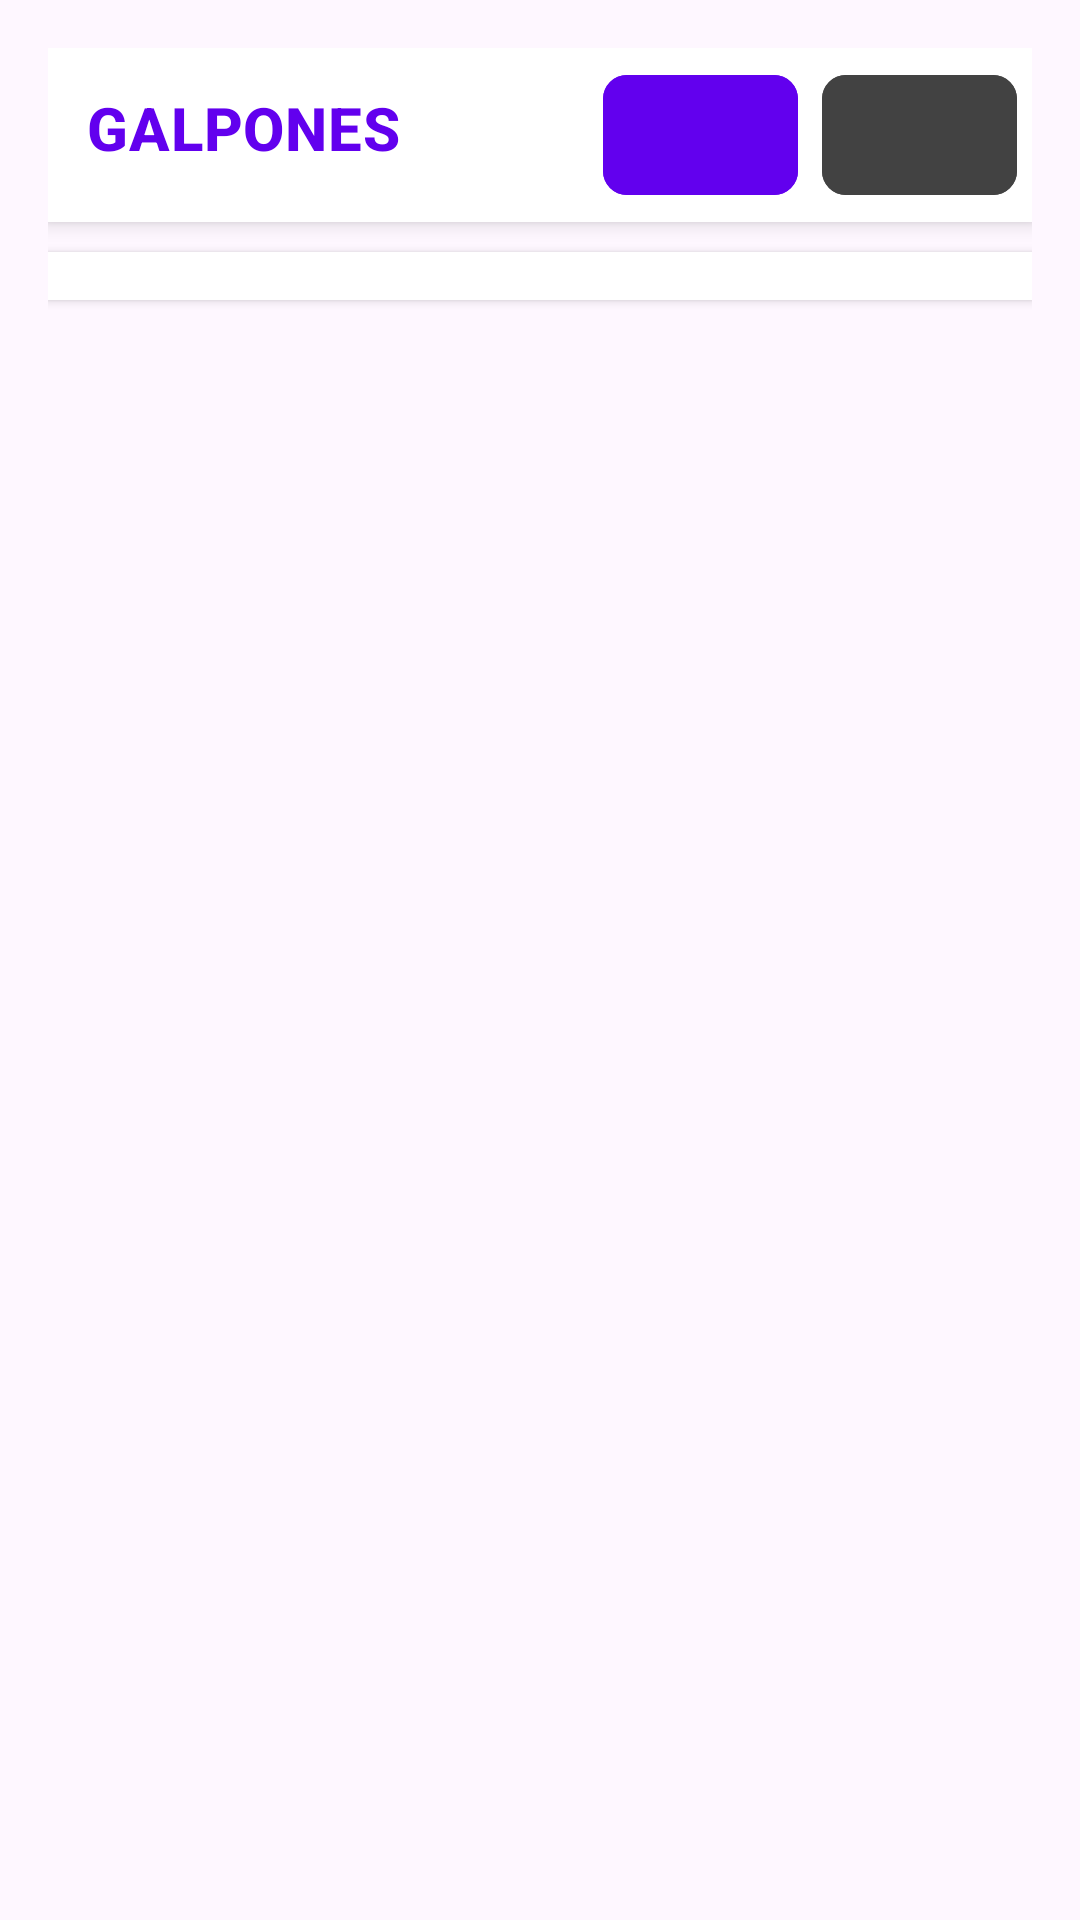

Layout XML and referenced resources for this Android screen:
<!-- AndroidManifest.xml: application theme Theme.BlueApp -->
<!-- res/layout/fragment_module_galpones.xml -->
<?xml version="1.0" encoding="utf-8"?>
<androidx.constraintlayout.widget.ConstraintLayout
    xmlns:android="http://schemas.android.com/apk/res/android"
    xmlns:app="http://schemas.android.com/apk/res-auto"
    android:layout_width="match_parent"
    android:layout_height="match_parent"
    >
    <ScrollView xmlns:android="http://schemas.android.com/apk/res/android"
        xmlns:app="http://schemas.android.com/apk/res-auto"
        android:layout_width="match_parent"
        android:layout_height="match_parent"
        android:fillViewport="true">

        <LinearLayout
            android:layout_width="match_parent"
            android:layout_height="wrap_content"
            android:orientation="vertical"
            android:padding="16dp">

            <LinearLayout
                android:layout_width="match_parent"
                android:layout_height="wrap_content"
                android:orientation="horizontal"
                android:layout_marginBottom="10dp"
                android:background="@color/white"
                android:padding="5dp"
                android:elevation="4dp">

                <TextView
                    android:id="@+id/seccion_datos_galpones"
                    style="@style/TextAppearance.MaterialComponents.Headline6"
                    android:layout_width="0dp"
                    android:layout_height="wrap_content"
                    android:layout_weight="1"
                    android:padding="8dp"
                    android:text="GALPONES"
                    android:textColor="@color/purple_700"
                    android:textStyle="bold"/>

                <com.google.android.material.button.MaterialButton
                    android:id="@+id/btn_add_galpon"
                    android:layout_width="65dp"
                    android:layout_height="wrap_content"
                    app:icon="@drawable/baseline_add_24"
                    app:cornerRadius="8dp"
                    android:layout_marginStart="8dp"
                    android:backgroundTint="@color/purple_500"/>

                <com.google.android.material.button.MaterialButton
                    android:id="@+id/btn_sincronizar_galpones"
                    android:layout_width="65dp"
                    android:layout_height="wrap_content"
                    app:icon="@drawable/baseline_cloud_24"
                    app:cornerRadius="8dp"
                    android:layout_marginStart="8dp"
                    android:backgroundTint="@color/cardview_dark_background"/>
            </LinearLayout>

            
            <androidx.recyclerview.widget.RecyclerView
                android:id="@+id/recyclerViewGalpon"
                android:layout_width="match_parent"
                android:layout_height="wrap_content"
                android:padding="8dp"
                android:background="@color/white"
                android:elevation="2dp"/>
        </LinearLayout>
    </ScrollView>
</androidx.constraintlayout.widget.ConstraintLayout>
<!-- resources referenced by this layout -->
<resources>
  <color name="purple_500">@color/button_color_selector</color>
  <color name="purple_700">@color/button_color_selector</color>
  <color name="white">#FFFFFFFF</color>
  <style name="Theme.BlueApp" parent="Theme.Material3.Light.NoActionBar">
          
          <item name="colorPrimary">@color/button_color_selector</item>
          <item name="colorPrimaryVariant">@color/button_color_selector</item>
          <item name="colorOnPrimary">@color/white</item>
          
          <item name="colorSecondary">@color/teal_200</item>
          <item name="colorSecondaryVariant">@color/teal_700</item>
          <item name="colorOnSecondary">@color/black</item>
          
          <item name="android:statusBarColor">?attr/colorPrimaryVariant</item>
          <item name="colorSecondaryContainer">#72AD7AFF</item>
      </style>
  <color name="teal_200">#FF03DAC5</color>
  <color name="teal_700">#FF018786</color>
  <color name="black">#FF000000</color>
</resources>
